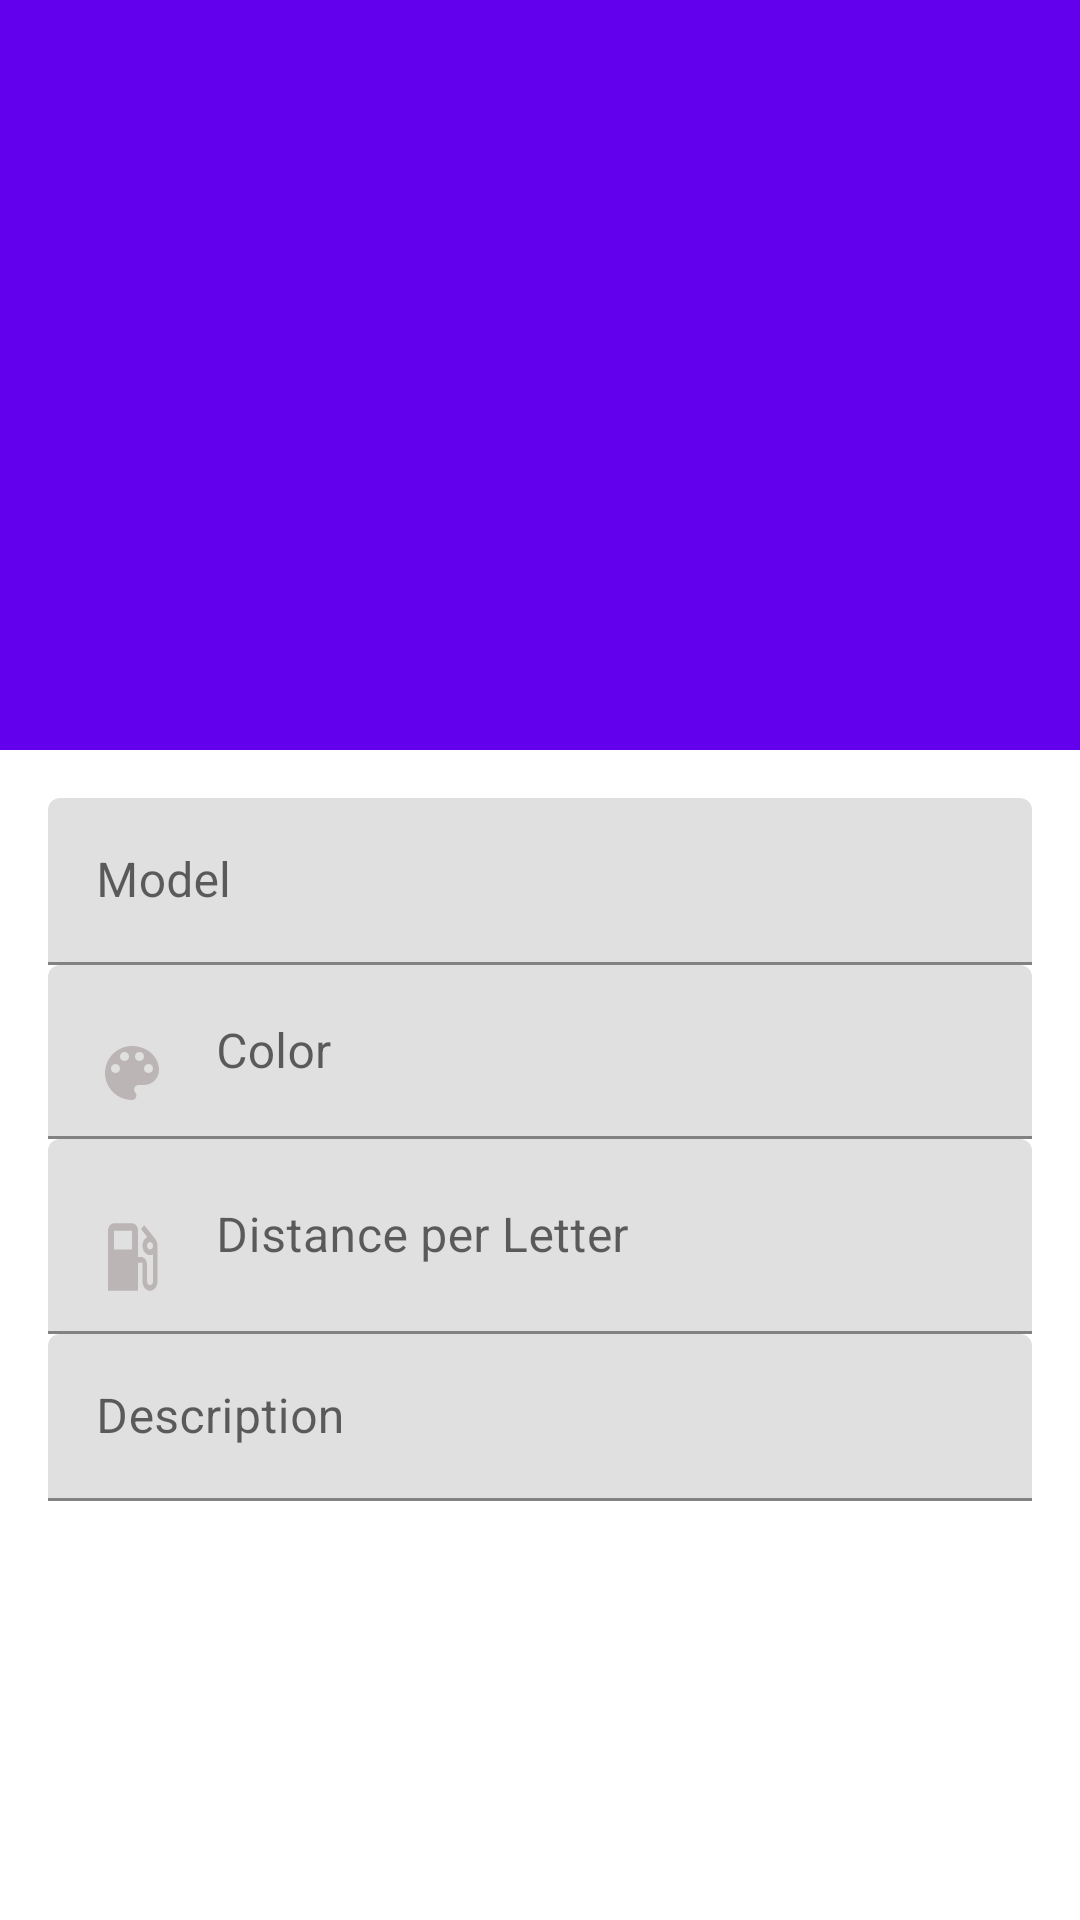

Android layout source for this screen:
<!-- AndroidManifest.xml: application theme Theme.Razan_sameer_abushaban_lastTask -->
<!-- res/layout/activity_view_car_avtivity.xml -->
<?xml version="1.0" encoding="utf-8"?>
<androidx.coordinatorlayout.widget.CoordinatorLayout
    android:fitsSystemWindows="true"
    xmlns:android="http://schemas.android.com/apk/res/android"
    xmlns:app="http://schemas.android.com/apk/res-auto"
    xmlns:tools="http://schemas.android.com/tools"
    android:layout_width="match_parent"
    android:layout_height="match_parent"
    tools:context=".ViewCarActivity">

    <androidx.core.widget.NestedScrollView
        android:id="@+id/scroll"
        android:layout_width="match_parent"
        android:layout_height="match_parent"
        android:clipToPadding="false"
        app:layout_behavior="@string/appbar_scrolling_view_behavior">
        <LinearLayout
            android:layout_width="match_parent"
            android:layout_height="wrap_content"
            android:layout_margin="@dimen/activity_horizontal_margin"
            android:orientation="vertical"
            tools:context=".MainActivity" >


            <com.google.android.material.textfield.TextInputLayout
                app:errorTextColor="@color/colorAccent"
                android:layout_width="match_parent"
                android:layout_height="wrap_content">
                <com.google.android.material.textfield.TextInputEditText
                    android:layout_width="match_parent"
                    android:layout_height="wrap_content"
                    android:id="@+id/et_details_Model"
                    android:layout_weight="1"
                    android:hint="@string/details_et_model_hint"

                    android:tooltipText="Name">



                </com.google.android.material.textfield.TextInputEditText>


            </com.google.android.material.textfield.TextInputLayout>

            <com.google.android.material.textfield.TextInputLayout
                app:errorTextColor="@color/colorAccent"
                android:layout_width="match_parent"
                android:layout_height="wrap_content">
                <com.google.android.material.textfield.TextInputEditText
                    android:layout_width="match_parent"
                    android:layout_height="wrap_content"
                    android:id="@+id/et_details_color"
                    android:layout_weight="1"
                    android:hint="@string/details_et_color_hint"
                    android:drawableLeft="@drawable/ic_color_lens"
                    android:drawablePadding="16dp"
                    android:tooltipText="Name">



                </com.google.android.material.textfield.TextInputEditText>


            </com.google.android.material.textfield.TextInputLayout>
            <com.google.android.material.textfield.TextInputLayout
                app:errorTextColor="@color/colorAccent"
                android:layout_width="match_parent"
                android:layout_height="wrap_content">

            </com.google.android.material.textfield.TextInputLayout>

            <com.google.android.material.textfield.TextInputLayout
                app:errorTextColor="@color/colorAccent"
                android:layout_width="match_parent"
                android:layout_height="wrap_content">

                <com.google.android.material.textfield.TextInputEditText
                    android:id="@+id/et_details_dpl"
                    android:layout_width="match_parent"
                    android:layout_height="65dp"
                    android:layout_weight="1"
                    android:drawableLeft="@drawable/ic_gas_station"
                    android:drawablePadding="16dp"
                    android:hint="@string/details_et_dpl_hint"
                    android:tooltipText="Name" />
            </com.google.android.material.textfield.TextInputLayout>

            <com.google.android.material.textfield.TextInputLayout
                app:errorTextColor="@color/colorAccent"
                android:layout_width="match_parent"
                android:layout_height="wrap_content">
                <com.google.android.material.textfield.TextInputEditText
                    android:layout_width="match_parent"
                    android:layout_height="wrap_content"
                    android:id="@+id/et_details_description"
                    android:layout_weight="1"
                    android:hint="@string/details_et_description_hint"
                    android:drawableLeft="@drawable/ic_description"
                    android:drawablePadding="16dp"
                    android:tooltipText="Name">



                </com.google.android.material.textfield.TextInputEditText>


            </com.google.android.material.textfield.TextInputLayout>
        </LinearLayout>


    </androidx.core.widget.NestedScrollView>
    <com.google.android.material.appbar.AppBarLayout
        android:layout_width="match_parent"
        android:layout_height="250dp"
        android:fitsSystemWindows="true"
        android:theme="@style/ThemeOverlay.AppCompat.Dark.ActionBar">
        <com.google.android.material.appbar.CollapsingToolbarLayout
            android:layout_width="match_parent"
            android:layout_height="match_parent"
            android:id="@+id/collapsingToolBarLayout"
            android:fitsSystemWindows="true"
            android:theme="@style/ThemeOverlay.AppCompat.Dark.ActionBar"
            app:contentScrim="@color/colorPrimary"
            app:expandedTitleMarginStart="26dp"
            app:expandedTitleMarginEnd="10dp"
            app:layout_scrollFlags="scroll|exitUntilCollapsed|snap">

            <ImageView
                android:layout_width="match_parent"
                android:layout_height="match_parent"
                android:id="@+id/details_iv"
                android:background="@drawable/_"
                android:fitsSystemWindows="true"
                android:scaleType="centerCrop"
                app:layout_collapseMode="parallax"
                app:layout_collapseParallaxMultiplier="0.5"/>
            <androidx.appcompat.widget.Toolbar
                android:id="@+id/details_toolbar"
                android:layout_width="match_parent"
                android:layout_height="?actionBarSize"
                app:layout_collapseMode="pin"
                app:popupTheme="@style/ThemeOverlay.AppCompat.Light"/>

        </com.google.android.material.appbar.CollapsingToolbarLayout>
    </com.google.android.material.appbar.AppBarLayout>






</androidx.coordinatorlayout.widget.CoordinatorLayout>
<!-- resources referenced by this layout -->
<resources>
  <color name="colorAccent">#F46C9A</color>
  <color name="colorPrimary">#9421A8</color>
  <dimen name="activity_horizontal_margin">16dp</dimen>
  <!-- drawable _: jpg bitmap (drawable, 150569 bytes) -->
  <!-- drawable ic_color_lens (drawable) -->
  <vector android:height="24dp" android:tint="#BCB5B5"
      android:viewportHeight="24" android:viewportWidth="24"
      android:width="24dp" xmlns:android="http://schemas.android.com/apk/res/android">
      <path android:fillColor="@android:color/white" android:pathData="M12,3c-4.97,0 -9,4.03 -9,9s4.03,9 9,9c0.83,0 1.5,-0.67 1.5,-1.5 0,-0.39 -0.15,-0.74 -0.39,-1.01 -0.23,-0.26 -0.38,-0.61 -0.38,-0.99 0,-0.83 0.67,-1.5 1.5,-1.5L16,16c2.76,0 5,-2.24 5,-5 0,-4.42 -4.03,-8 -9,-8zM6.5,12c-0.83,0 -1.5,-0.67 -1.5,-1.5S5.67,9 6.5,9 8,9.67 8,10.5 7.33,12 6.5,12zM9.5,8C8.67,8 8,7.33 8,6.5S8.67,5 9.5,5s1.5,0.67 1.5,1.5S10.33,8 9.5,8zM14.5,8c-0.83,0 -1.5,-0.67 -1.5,-1.5S13.67,5 14.5,5s1.5,0.67 1.5,1.5S15.33,8 14.5,8zM17.5,12c-0.83,0 -1.5,-0.67 -1.5,-1.5S16.67,9 17.5,9s1.5,0.67 1.5,1.5 -0.67,1.5 -1.5,1.5z"/>
  </vector>
  <!-- drawable ic_gas_station (drawable) -->
  <vector android:height="30dp" android:tint="#BCB5B5"
      android:viewportHeight="24" android:viewportWidth="24"
      android:width="24dp" xmlns:android="http://schemas.android.com/apk/res/android">
      <path android:fillColor="@color/white"
          android:pathData="M19.77,7.23l0.01,-0.01 -3.72,-3.72L15,4.56l2.11,2.11c-0.94,0.36 -1.61,1.26 -1.61,2.33 0,1.38 1.12,2.5 2.5,2.5 0.36,0 0.69,-0.08 1,-0.21v7.21c0,0.55 -0.45,1 -1,1s-1,-0.45 -1,-1L17,14c0,-1.1 -0.9,-2 -2,-2h-1L14,5c0,-1.1 -0.9,-2 -2,-2L6,3c-1.1,0 -2,0.9 -2,2v16h10v-7.5h1.5v5c0,1.38 1.12,2.5 2.5,2.5s2.5,-1.12 2.5,-2.5L20.5,9c0,-0.69 -0.28,-1.32 -0.73,-1.77zM12,10L6,10L6,5h6v5zM18,10c-0.55,0 -1,-0.45 -1,-1s0.45,-1 1,-1 1,0.45 1,1 -0.45,1 -1,1z"/>
  </vector>
  <string name="details_et_color_hint">Color</string>
  <string name="details_et_description_hint">Description</string>
  <string name="details_et_dpl_hint">Distance per Letter</string>
  <string name="details_et_model_hint">Model</string>
  <style name="Theme.Razan_sameer_abushaban_lastTask" parent="Theme.MaterialComponents.DayNight.DarkActionBar">
          
          <item name="colorPrimary">@color/purple_500</item>
          <item name="colorPrimaryVariant">@color/purple_700</item>
          <item name="colorOnPrimary">@color/white</item>
          
          <item name="colorSecondary">@color/teal_200</item>
          <item name="colorSecondaryVariant">@color/teal_700</item>
          <item name="colorOnSecondary">@color/black</item>
          
          <item name="android:statusBarColor" tools:targetApi="l">?attr/colorPrimaryVariant</item>
          
      </style>
  <color name="white">#FFFFFFFF</color>
  <color name="purple_500">#FF6200EE</color>
  <color name="purple_700">#FF3700B3</color>
  <color name="teal_200">#FF03DAC5</color>
  <color name="teal_700">#FF018786</color>
  <color name="black">#FF000000</color>
</resources>
